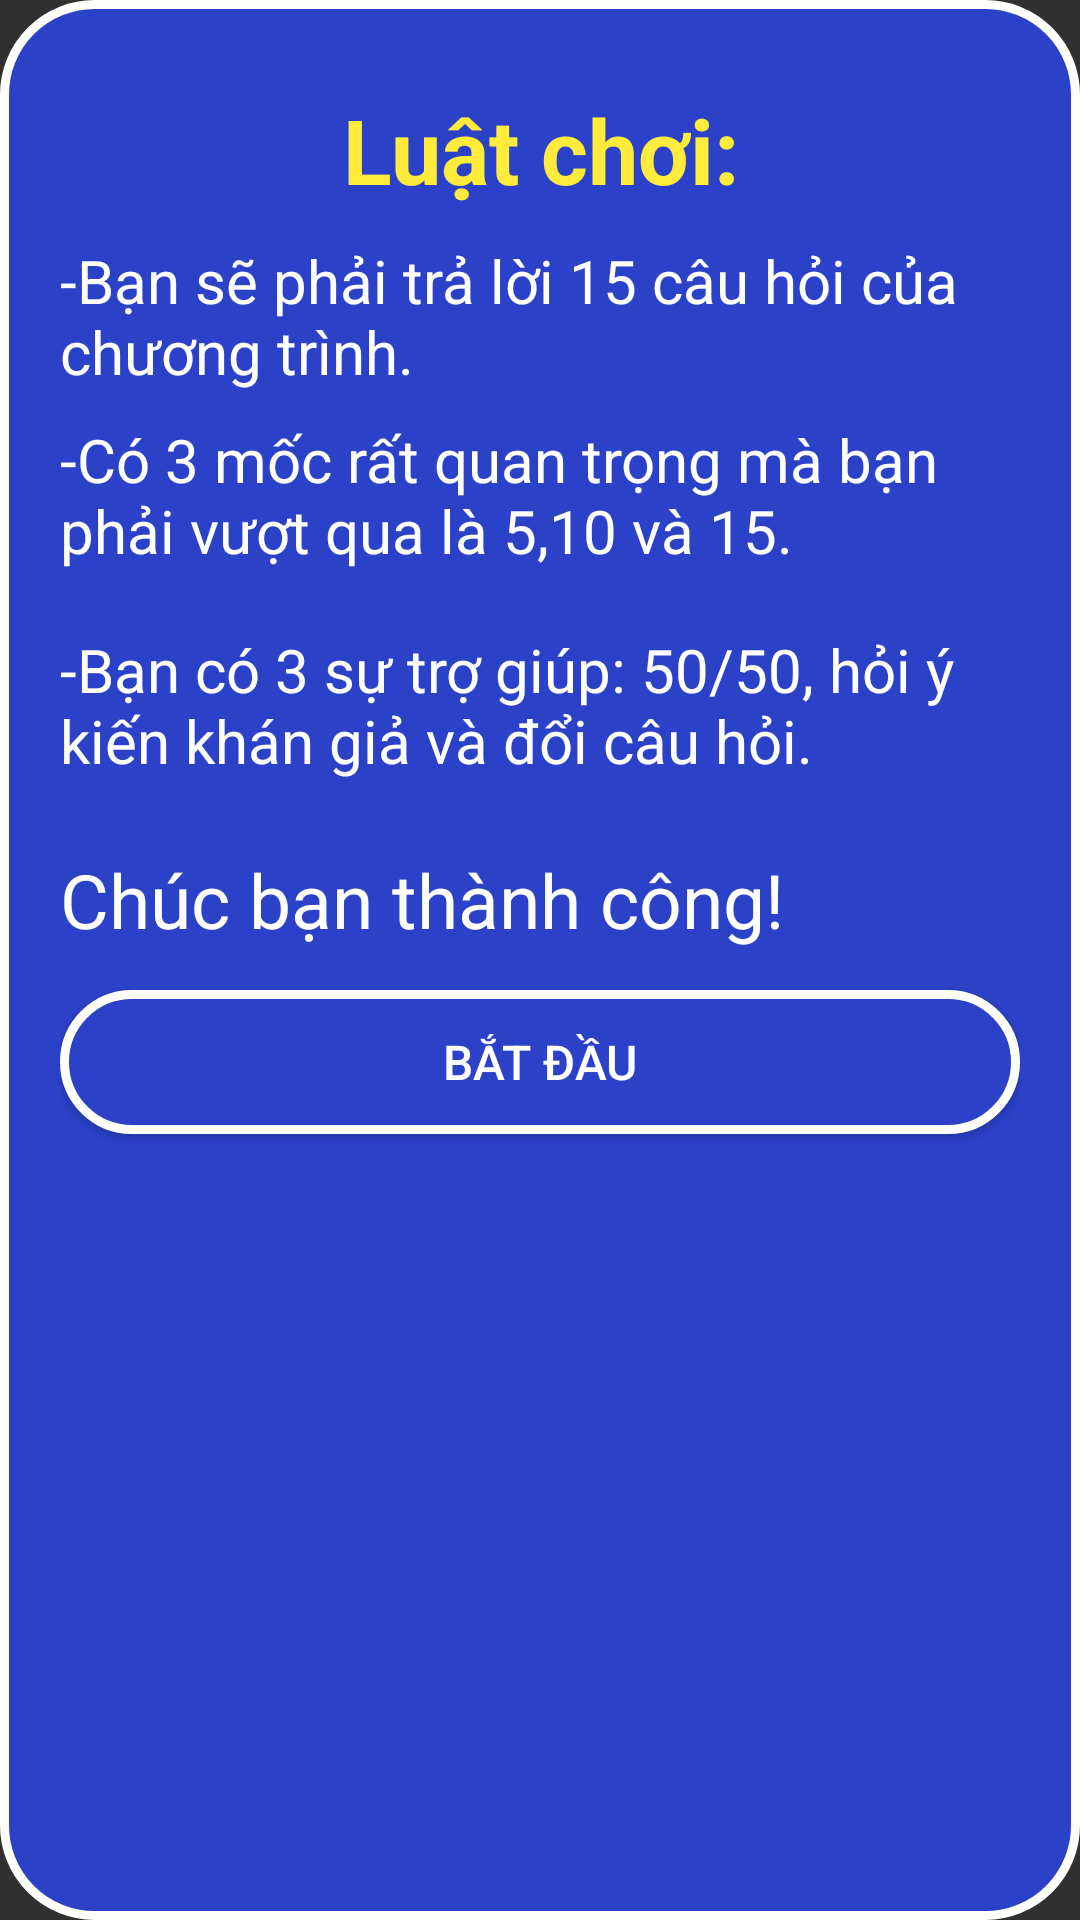

Reconstruct the res/layout file that produces this screen, plus the resources it refers to.
<!-- AndroidManifest.xml: application theme Theme.AppCompat -->
<!-- res/layout/dilog_huongdan.xml -->
<?xml version="1.0" encoding="utf-8"?>
<LinearLayout xmlns:android="http://schemas.android.com/apk/res/android"
    android:layout_width="match_parent"
    android:layout_height="match_parent"
    android:background="@drawable/bg_btn"
    android:orientation="vertical"
    android:padding="20dp">

    <TextView
        android:layout_width="match_parent"
        android:layout_height="60dp"
        android:gravity="center"
        android:text="Luật chơi:"
        android:textColor="#FFEB3B"
        android:textSize="30sp"
        android:textStyle="bold" />

    <TextView
        android:layout_width="match_parent"
        android:layout_height="50dp"
        android:gravity="center_vertical"
        android:text="-Bạn sẽ phải trả lời 15 câu hỏi của chương trình."
        android:textColor="#fff"
        android:textSize="20sp" />

    <TextView
        android:layout_width="match_parent"
        android:layout_height="70dp"
        android:gravity="center_vertical"
        android:text="-Có 3 mốc rất quan trọng mà bạn phải vượt qua là 5,10 và 15."
        android:textColor="#fff"
        android:textSize="20sp" />

    <TextView
        android:layout_width="match_parent"
        android:layout_height="70dp"
        android:gravity="center_vertical"
        android:text="-Bạn có 3 sự trợ giúp: 50/50, hỏi ý kiến khán giả và đổi câu hỏi."
        android:textColor="#fff"
        android:textSize="20sp" />

    <TextView
        android:layout_width="match_parent"
        android:layout_height="60dp"
        android:gravity="center_vertical"
        android:text="Chúc bạn thành công!"
        android:textColor="#fff"
        android:textSize="25sp" />

    <Button
        android:id="@+id/btnStart2"
        android:layout_width="match_parent"
        android:layout_height="wrap_content"

        android:background="@drawable/bg_btn"
        android:text="Bắt Đầu"
        android:textColor="#fff"
        android:textSize="16sp" />

</LinearLayout>
<!-- resources referenced by this layout -->
<resources>
  <!-- drawable bg_btn (drawable-v24) -->
  <?xml version="1.0" encoding="utf-8"?>
  <shape xmlns:android="http://schemas.android.com/apk/res/android">
  <stroke android:width="3dp"
      android:color="#FFFFFC"/>
      <corners android:radius="30dp"/>
      <solid android:color="#2B41C8"/>
  </shape>
</resources>
